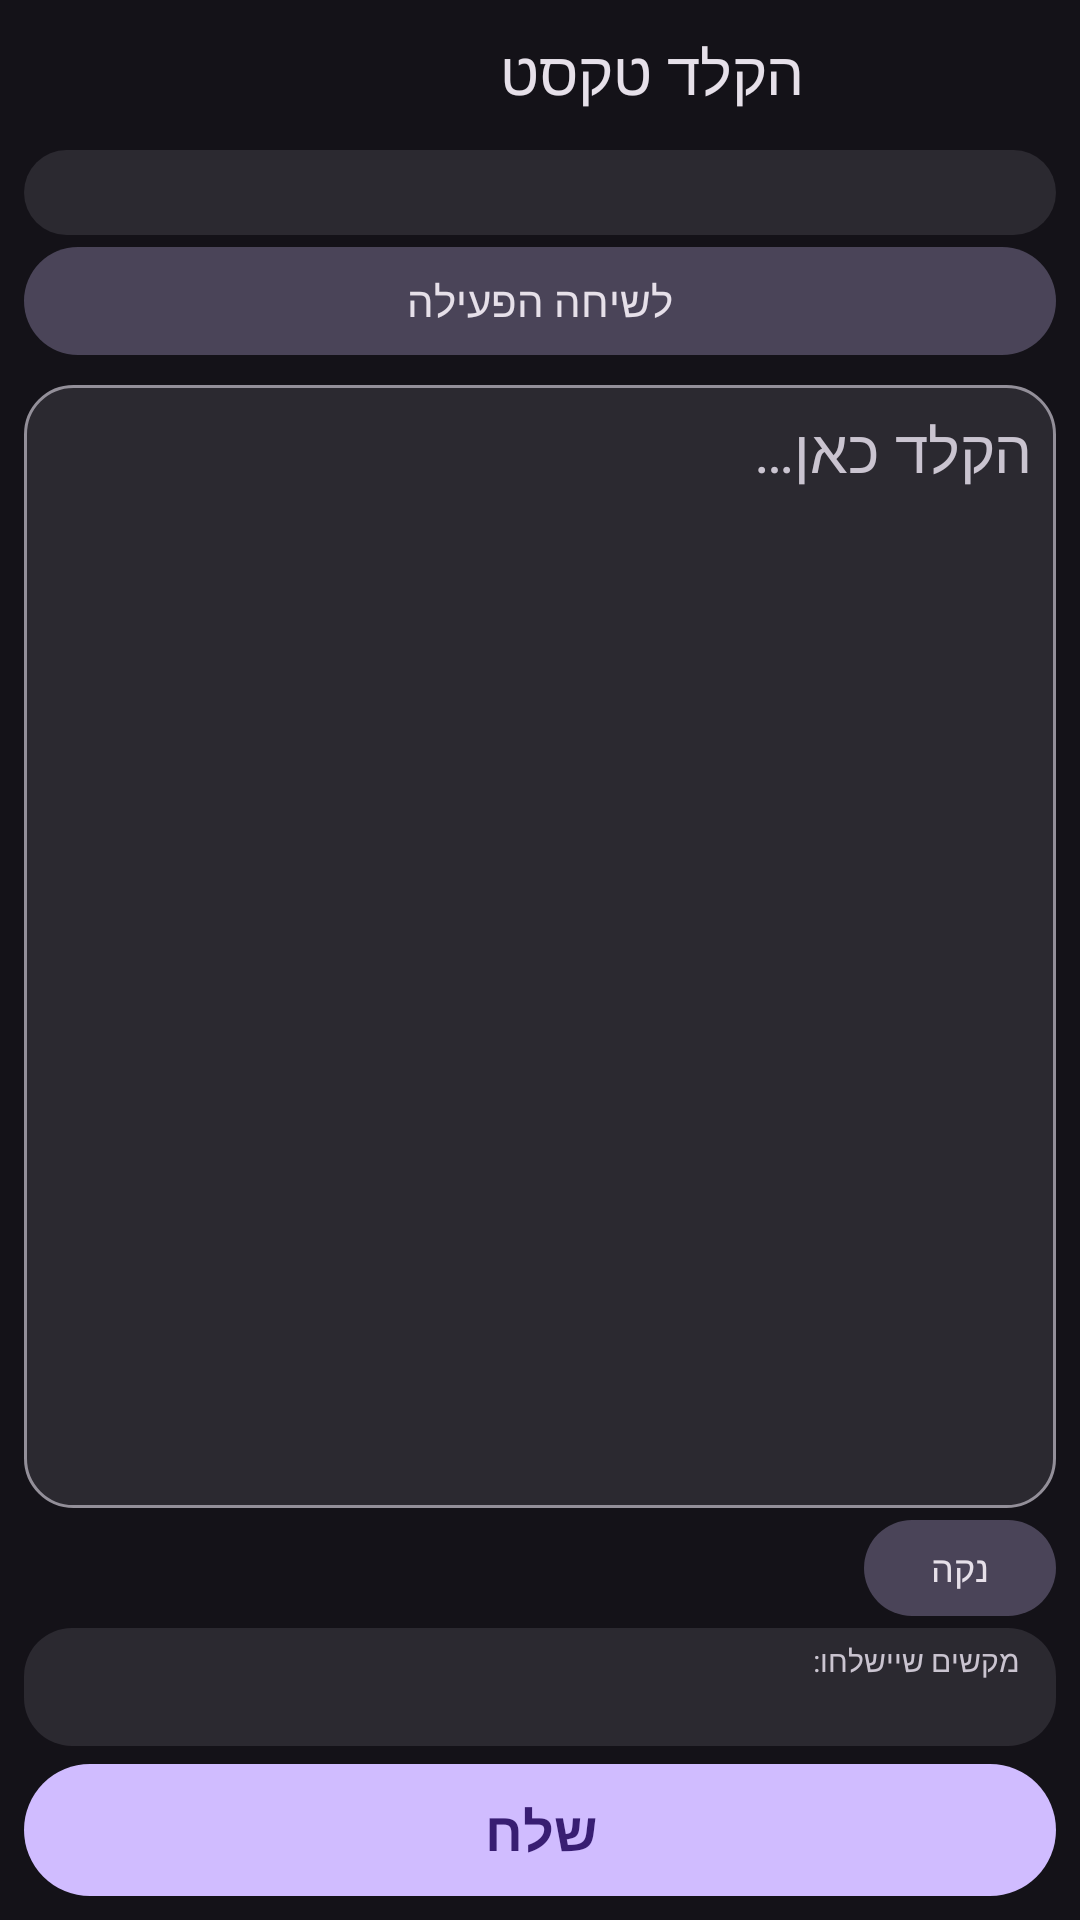

Android layout source for this screen:
<!-- AndroidManifest.xml: application theme AppTheme -->
<!-- res/layout/activity_main.xml -->
<?xml version="1.0" encoding="utf-8"?>
<LinearLayout xmlns:android="http://schemas.android.com/apk/res/android"
    android:layout_width="match_parent"
    android:layout_height="match_parent"
    android:background="?attr/colorBgMain"
    android:orientation="vertical">

    
    <LinearLayout
        android:layout_width="match_parent"
        android:layout_height="48dp"
        android:background="?attr/colorHeader"
        android:gravity="center_vertical"
        android:orientation="horizontal"
        android:paddingStart="20dp"
        android:paddingEnd="12dp">

        <TextView
            android:layout_width="0dp"
            android:layout_height="wrap_content"
            android:layout_weight="1"
            android:ellipsize="end"
            android:singleLine="true"
            android:text="@string/title_main"
            android:textColor="?attr/colorTextPrimary"
            android:textSize="20sp" />

        <ImageButton
            android:id="@+id/btn_history"
            android:layout_width="40dp"
            android:layout_height="40dp"
            android:background="?attr/bgIconBtn"
            android:contentDescription="@string/btn_history"
            android:scaleType="center"
            android:src="@drawable/ic_history"
            android:tint="?attr/colorTextPrimary"
            android:nextFocusDown="@+id/btn_goto_call"
            android:nextFocusUp="@+id/btn_send" />

        <ImageButton
            android:id="@+id/btn_settings"
            android:layout_width="40dp"
            android:layout_height="40dp"
            android:background="?attr/bgIconBtn"
            android:contentDescription="@string/btn_settings"
            android:scaleType="center"
            android:src="@drawable/ic_settings"
            android:tint="?attr/colorTextPrimary"
            android:nextFocusDown="@+id/btn_goto_call"
            android:nextFocusUp="@+id/btn_send" />
    </LinearLayout>

    
    <TextView
        android:id="@+id/status"
        android:layout_width="match_parent"
        android:layout_height="wrap_content"
        android:layout_marginStart="8dp"
        android:layout_marginEnd="8dp"
        android:layout_marginTop="2dp"
        android:background="?attr/bgCard"
        android:paddingBottom="6dp"
        android:paddingEnd="12dp"
        android:paddingStart="12dp"
        android:paddingTop="6dp"
        android:textColor="?attr/colorAccent"
        android:textSize="12sp" />

    
    <Button
        android:id="@+id/btn_goto_call"
        android:layout_width="match_parent"
        android:layout_height="36dp"
        android:layout_marginStart="8dp"
        android:layout_marginEnd="8dp"
        android:layout_marginTop="4dp"
        android:background="?attr/bgBtnTonal"
        android:minHeight="0dp"
        android:text="@string/btn_goto_call"
        android:textColor="?attr/colorTextPrimary"
        android:textSize="14sp"
        android:nextFocusUp="@id/btn_settings"
        android:nextFocusDown="@+id/rb_ext1" />

    
    <RadioGroup
        android:id="@+id/ext_group"
        android:layout_width="match_parent"
        android:layout_height="wrap_content"
        android:layout_marginStart="8dp"
        android:layout_marginEnd="8dp"
        android:layout_marginTop="4dp"
        android:background="?attr/bgCard"
        android:orientation="horizontal"
        android:paddingEnd="4dp"
        android:paddingStart="4dp">
    </RadioGroup>

    
    <Button
        android:id="@+id/ext_spinner"
        android:layout_width="match_parent"
        android:layout_height="40dp"
        android:layout_marginStart="8dp"
        android:layout_marginEnd="8dp"
        android:layout_marginTop="4dp"
        android:background="?attr/bgBtnTonal"
        android:minHeight="0dp"
        android:textColor="?attr/colorTextPrimary"
        android:textSize="14sp"
        android:visibility="gone"
        android:nextFocusUp="@id/btn_goto_call"
        android:nextFocusDown="@+id/input" />

    
    <EditText
        android:id="@+id/input"
        android:layout_width="match_parent"
        android:layout_height="0dp"
        android:layout_weight="1"
        android:layout_marginStart="8dp"
        android:layout_marginEnd="8dp"
        android:layout_marginTop="6dp"
        android:background="?attr/bgInput"
        android:cursorVisible="true"
        android:gravity="top|start"
        android:hint="@string/hint_input"
        android:inputType="textMultiLine|textNoSuggestions"
        android:minHeight="72dp"
        android:padding="8dp"
        android:textColor="?attr/colorTextPrimary"
        android:textColorHint="?attr/colorTextSecondary"
        android:textSize="20sp"
        android:nextFocusUp="@id/rb_ext1"
        android:nextFocusDown="@+id/btn_clear" />

    
    <LinearLayout
        android:layout_width="match_parent"
        android:layout_height="wrap_content"
        android:layout_marginStart="8dp"
        android:layout_marginEnd="8dp"
        android:layout_marginTop="4dp"
        android:gravity="center_vertical"
        android:orientation="horizontal">

        <TextView
            android:id="@+id/warn"
            android:layout_width="0dp"
            android:layout_height="wrap_content"
            android:layout_weight="1"
            android:textColor="?attr/colorTextSecondary"
            android:textSize="12sp" />

        <Button
            android:id="@+id/btn_clear"
            android:layout_width="wrap_content"
            android:layout_height="32dp"
            android:background="?attr/bgBtnTonal"
            android:minHeight="0dp"
            android:minWidth="64dp"
            android:paddingEnd="10dp"
            android:paddingStart="10dp"
            android:text="@string/btn_clear"
            android:textColor="?attr/colorTextPrimary"
            android:textSize="12sp"
            android:nextFocusUp="@id/input"
            android:nextFocusDown="@+id/btn_send" />
    </LinearLayout>

    
    <LinearLayout
        android:layout_width="match_parent"
        android:layout_height="wrap_content"
        android:layout_marginStart="8dp"
        android:layout_marginEnd="8dp"
        android:layout_marginTop="4dp"
        android:background="?attr/bgCard"
        android:orientation="vertical"
        android:paddingBottom="4dp"
        android:paddingEnd="12dp"
        android:paddingStart="12dp"
        android:paddingTop="4dp">

        <TextView
            android:layout_width="match_parent"
            android:layout_height="wrap_content"
            android:text="@string/label_preview"
            android:textColor="?attr/colorTextSecondary"
            android:textSize="10sp" />

        <TextView
            android:id="@+id/preview"
            android:layout_width="match_parent"
            android:layout_height="wrap_content"
            android:ellipsize="start"
            android:layoutDirection="ltr"
            android:maxLines="1"
            android:textColor="?attr/colorTextPrimary"
            android:textDirection="ltr"
            android:textSize="13sp" />
    </LinearLayout>

    
    <Button
        android:id="@+id/btn_send"
        android:layout_width="match_parent"
        android:layout_height="44dp"
        android:layout_marginStart="8dp"
        android:layout_marginEnd="8dp"
        android:layout_marginTop="6dp"
        android:layout_marginBottom="8dp"
        android:background="?attr/bgBtnFilled"
        android:text="@string/btn_send"
        android:textColor="?attr/colorOnAccent"
        android:textSize="18sp"
        android:textStyle="bold"
        android:nextFocusUp="@id/btn_clear"
        android:nextFocusDown="@id/btn_settings" />

</LinearLayout>
<!-- resources referenced by this layout -->
<resources>
  <string name="btn_clear">נקה</string>
  <string name="btn_goto_call">לשיחה הפעילה</string>
  <string name="btn_history">היסטוריה</string>
  <string name="btn_send">שלח</string>
  <string name="btn_settings">הגדרות</string>
  <string name="hint_input">הקלד כאן…</string>
  <string name="label_preview">מקשים שיישלחו:</string>
  <string name="title_main">הקלד טקסט</string>
  <color name="bg_dark">#FF141218</color>
  <color name="header_dark">#FF141218</color>
  <color name="accent_dark">#FFD0BCFF</color>
  <color name="on_accent_dark">#FF381E72</color>
  <color name="text_white">#FFE6E0E9</color>
  <color name="text_light_gray">#FFCAC4D0</color>
  <!-- drawable bg_input_d (drawable) -->
  <?xml version="1.0" encoding="utf-8"?>
  <selector xmlns:android="http://schemas.android.com/apk/res/android">
      <item android:state_focused="true">
      <shape android:shape="rectangle">
          <solid android:color="#FF2B2930" />
          <stroke android:width="3dp" android:color="#FFD0BCFF" />
          <corners android:radius="16dp" />
      </shape>
      </item>
      <item>
      <shape android:shape="rectangle">
          <solid android:color="#FF2B2930" />
          <stroke android:width="1dp" android:color="#FF938F99" />
          <corners android:radius="16dp" />
      </shape>
      </item>
  </selector>
  <!-- drawable bg_card_d (drawable) -->
  <?xml version="1.0" encoding="utf-8"?>
  <selector xmlns:android="http://schemas.android.com/apk/res/android">
      <item>
      <shape android:shape="rectangle">
          <solid android:color="#FF2B2930" />
          <corners android:radius="16dp" />
      </shape>
      </item>
  </selector>
  <!-- drawable bg_btn_filled_d (drawable) -->
  <?xml version="1.0" encoding="utf-8"?>
  <selector xmlns:android="http://schemas.android.com/apk/res/android">
      <item android:state_focused="true">
      <shape android:shape="rectangle">
          <solid android:color="#FF9A82DB" />
          <stroke android:width="5dp" android:color="#FFEADDFF" />
          <corners android:radius="28dp" />
      </shape>
      </item>
      <item android:state_pressed="true">
      <shape android:shape="rectangle">
          <solid android:color="#FFB69DF8" />
          <corners android:radius="28dp" />
      </shape>
      </item>
      <item>
      <shape android:shape="rectangle">
          <solid android:color="#FFD0BCFF" />
          <corners android:radius="28dp" />
      </shape>
      </item>
  </selector>
  <!-- drawable bg_btn_tonal_d (drawable) -->
  <?xml version="1.0" encoding="utf-8"?>
  <selector xmlns:android="http://schemas.android.com/apk/res/android">
      <item android:state_focused="true">
      <shape android:shape="rectangle">
          <solid android:color="#FF4A4458" />
          <stroke android:width="3dp" android:color="#FFEADDFF" />
          <corners android:radius="20dp" />
      </shape>
      </item>
      <item android:state_pressed="true">
      <shape android:shape="rectangle">
          <solid android:color="#FF938F99" />
          <corners android:radius="20dp" />
      </shape>
      </item>
      <item>
      <shape android:shape="rectangle">
          <solid android:color="#FF4A4458" />
          <corners android:radius="20dp" />
      </shape>
      </item>
  </selector>
  <!-- drawable bg_icon_btn_d (drawable) -->
  <?xml version="1.0" encoding="utf-8"?>
  <selector xmlns:android="http://schemas.android.com/apk/res/android">
      <item android:state_focused="true">
      <shape android:shape="rectangle">
          <solid android:color="#FF4A4458" />
          <stroke android:width="3dp" android:color="#FFEADDFF" />
          <corners android:radius="24dp" />
      </shape>
      </item>
      <item android:state_pressed="true">
      <shape android:shape="rectangle">
          <solid android:color="#FF4A4458" />
          <corners android:radius="24dp" />
      </shape>
      </item>
      <item>
      <shape android:shape="rectangle">
          <solid android:color="#00000000" />
          <corners android:radius="24dp" />
      </shape>
      </item>
  </selector>
</resources>
